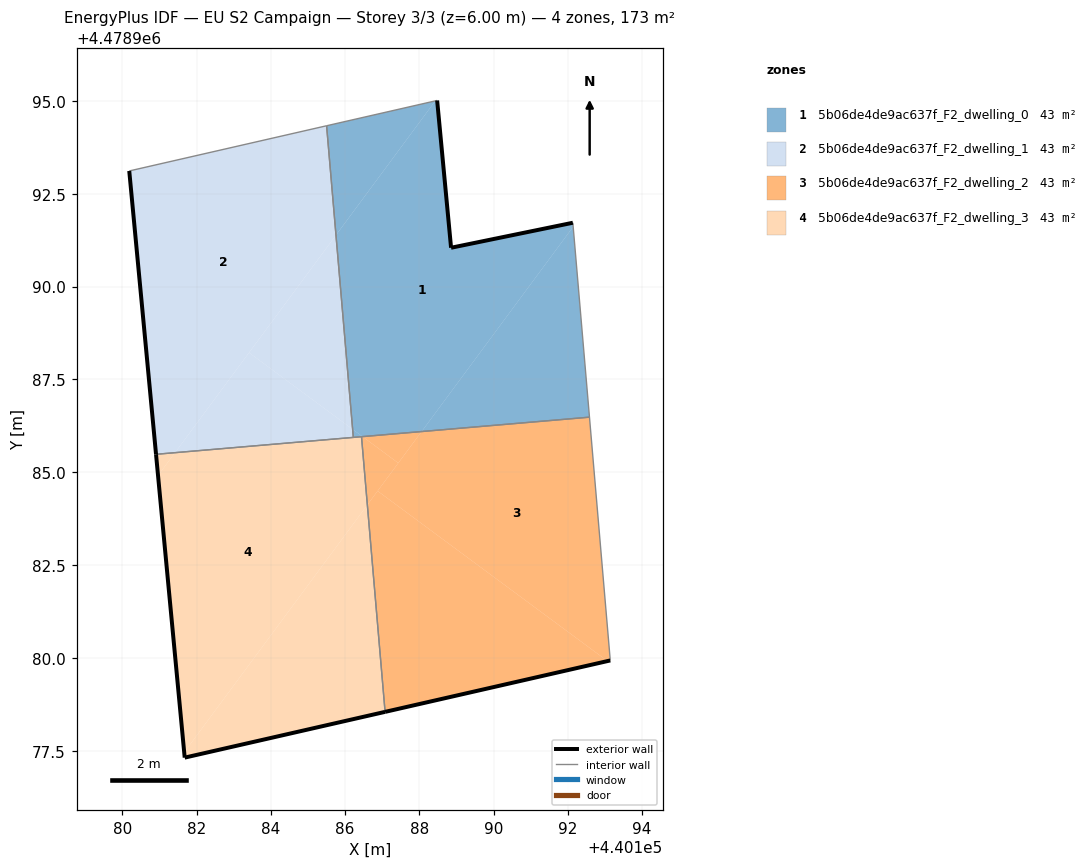
=== STOREY PLAN SPEC (per zone: floor XY polygon, exterior-wall plan segments, windows/doors) ===
zone 1: 5b06de4de9ac637f_F2_dwelling_0  (43.2 m²)
  floor: (440188.06, 4478986.10) (440192.14, 4478991.61) (440192.13, 4478991.72) (440188.91, 4478991.06) (440188.85, 4478991.04) (440188.48, 4478995.01) (440188.43, 4478995.00) (440185.76, 4478991.38) (440186.20, 4478986.16) (440186.47, 4478985.96)
  floor: (440185.76, 4478991.38) (440188.43, 4478995.00) (440185.50, 4478994.33)
  floor: (440192.58, 4478986.48) (440192.14, 4478991.61) (440188.06, 4478986.10)
  floor: (440186.47, 4478985.96) (440186.20, 4478986.16) (440186.22, 4478985.94)
  exterior wall: (440188.48, 4478995.01) – (440188.85, 4478991.04)  [4.0 m]
  exterior wall: (440188.85, 4478991.04) – (440192.13, 4478991.72)  [3.3 m]
  interior walls: 5
zone 2: 5b06de4de9ac637f_F2_dwelling_1  (43.2 m²)
  floor: (440181.42, 4478985.53) (440185.76, 4478991.38) (440185.50, 4478994.33) (440180.19, 4478993.11) (440180.91, 4478985.48)
  floor: (440186.20, 4478986.16) (440185.76, 4478991.38) (440183.41, 4478988.22)
  floor: (440186.22, 4478985.94) (440186.20, 4478986.16) (440183.41, 4478988.22) (440181.42, 4478985.53)
  exterior wall: (440180.91, 4478985.48) – (440180.19, 4478993.11)  [7.7 m]
  interior walls: 3
zone 3: 5b06de4de9ac637f_F2_dwelling_2  (43.2 m²)
  floor: (440193.07, 4478979.92) (440186.88, 4478984.50) (440186.60, 4478984.12) (440187.08, 4478978.55)
  floor: (440193.14, 4478979.93) (440192.58, 4478986.48) (440188.06, 4478986.10) (440186.88, 4478984.50) (440193.07, 4478979.92)
  floor: (440186.60, 4478984.12) (440187.43, 4478985.25) (440186.47, 4478985.96) (440186.44, 4478985.96)
  floor: (440187.43, 4478985.25) (440188.06, 4478986.10) (440186.47, 4478985.96)
  exterior wall: (440193.14, 4478979.93) – (440187.08, 4478978.55)  [6.2 m]
  interior walls: 3
zone 4: 5b06de4de9ac637f_F2_dwelling_3  (43.2 m²)
  floor: (440181.67, 4478977.46) (440186.60, 4478984.12) (440186.44, 4478985.96) (440181.42, 4478985.53) (440180.96, 4478984.91)
  floor: (440187.08, 4478978.55) (440186.60, 4478984.12) (440181.67, 4478977.46) (440181.68, 4478977.32)
  floor: (440180.96, 4478984.91) (440181.42, 4478985.53) (440180.91, 4478985.48)
  exterior wall: (440187.08, 4478978.55) – (440181.68, 4478977.32)  [5.5 m]
  exterior wall: (440181.68, 4478977.32) – (440180.91, 4478985.48)  [8.2 m]
  interior walls: 3

=== DERIVED (storey summary) ===
Building: EU S2 Campaign
Storey: 3 of 3  (floor level z = 6.00 m)
Storey gross floor area: 172.6 m²
Zones on this storey: 4
  - 5b06de4de9ac637f_F2_dwelling_0: floor 43.2 m²; exterior wall 7.3 m (22.0 m²); WWR 0.0%
  - 5b06de4de9ac637f_F2_dwelling_1: floor 43.2 m²; exterior wall 7.7 m (23.0 m²); WWR 0.0%
  - 5b06de4de9ac637f_F2_dwelling_2: floor 43.2 m²; exterior wall 6.2 m (18.7 m²); WWR 0.0%
  - 5b06de4de9ac637f_F2_dwelling_3: floor 43.2 m²; exterior wall 13.7 m (41.2 m²); WWR 0.0%
Zone adjacency (shared interzone walls):
  - 5b06de4de9ac637f_F2_dwelling_0 ↔ 5b06de4de9ac637f_F2_dwelling_1
  - 5b06de4de9ac637f_F2_dwelling_0 ↔ 5b06de4de9ac637f_F2_dwelling_2
  - 5b06de4de9ac637f_F2_dwelling_0 ↔ 5b06de4de9ac637f_F2_dwelling_3
  - 5b06de4de9ac637f_F2_dwelling_1 ↔ 5b06de4de9ac637f_F2_dwelling_3
  - 5b06de4de9ac637f_F2_dwelling_2 ↔ 5b06de4de9ac637f_F2_dwelling_3